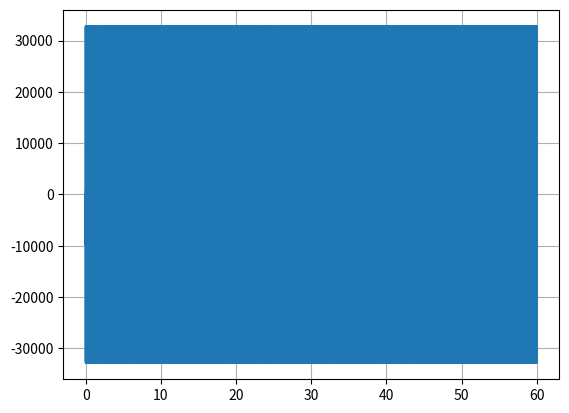

Generate this figure with matplotlib:
import numpy as np
import matplotlib.pyplot as plt
from scipy.io import wavfile
import random

state = 0b100000000

freq = 77500  # Hz
fs = 200e3
Ts = 1 / fs

ft = 645.83  # freq of lfsr
Tt = 0.001548338  # duration for 1 chip
N = 512  # length of cycle
Tk = N * Tt  # duration of noise cycle

length_signal = 200e3
fill_imp = 0
s1 = 0
s2 = 0
s1_1 = 0
s2_1 = 0
len_s = 0.001548338
lfsr_cnt = 0

minute_sample_bits = fs * 60
t = np.linspace(0, 60, int(fs * 60), endpoint=False)
minute_sample_bits = np.ones(int(minute_sample_bits))


def linfsr(state, b):
    global databit
    global s1
    global lfsr_cnt
    global phase
    for i in range(512):
        lfsr_bit = np.array(state & 1)
        # print(lfsr_bit, end='')
        newbit = (state ^ (state >> 4) ^ (state >> 9)) & 1
        state = (state >> 1) | (newbit << 8)
        databit = b ^ lfsr_bit
        if databit == 0:
            phase = 15.6
            s1 = s1 + 390.625
            s2 = s1 + 390.625 * 1
            minute_sample_bits[int(s1):int(s2)] = 0.15
        if databit == 1:
            phase = -15.6
            s1 = s1 + 390.625
            s2 = s1 + 390.625 * 0.5
            minute_sample_bits[int(s1):int(s2)] = 0.15
        print(databit, end='')
        lfsr_cnt += 1
    lfsr_cnt = 0
    return databit


while fill_imp < 60:
    global duty
    b = random.randint(0, 1)
    if b == 0:
        duty = 0.2
    if b == 1:
        duty = 0.1

    fill_imp_time_0 = fs * duty
    s1_1 = s1_1 + length_signal
    s2_1 = s1_1 + fill_imp_time_0
    minute_sample_bits[int(s1_1):int(s2_1)] = 0.15
    fill_imp += 1
fill_imp = 0

for i in range(60):
    linfsr(state, b)

out = minute_sample_bits * np.sin((2 * np.pi / phase) * freq * t) * 2 ** 15 - 1
# Save to WAV file
wavfile.write("dcf77_minute.wav", 200000, out.astype(np.int16))

plt.plot(t, out)
plt.grid(True)
plt.show()
